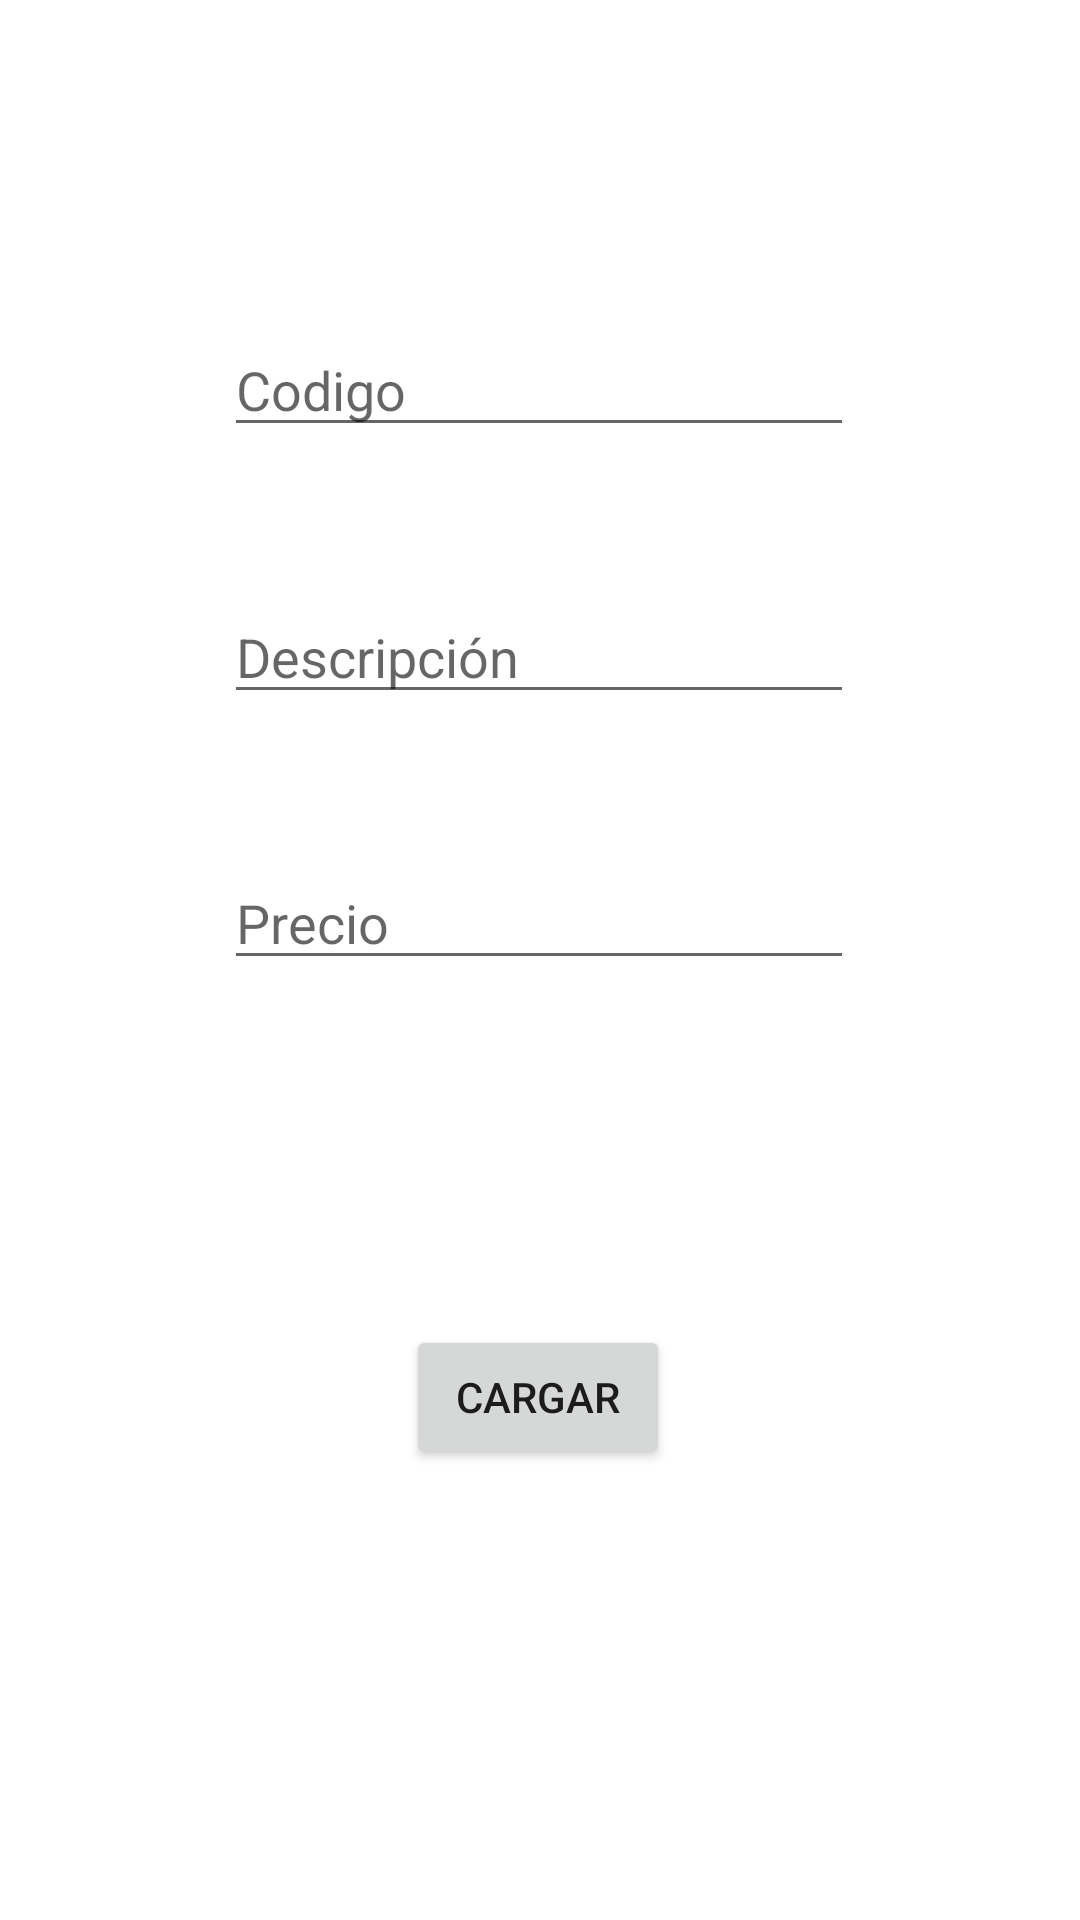

This screen was rendered from an Android layout file. Write that file and the resources it references.
<!-- AndroidManifest.xml: application theme Theme.TP3_Productos -->
<!-- res/layout/fragment_cargar.xml -->
<?xml version="1.0" encoding="utf-8"?>
<androidx.constraintlayout.widget.ConstraintLayout xmlns:android="http://schemas.android.com/apk/res/android"
    xmlns:app="http://schemas.android.com/apk/res-auto"
    xmlns:tools="http://schemas.android.com/tools"
    android:layout_width="match_parent"
    android:layout_height="match_parent"
    tools:context=".ui.cargar.CargarFragment">

    <EditText
        android:id="@+id/codigo"
        android:layout_width="wrap_content"
        android:layout_height="wrap_content"
        android:ems="10"
        android:hint="Codigo"
        android:inputType="text"
        app:layout_constraintBottom_toBottomOf="parent"
        app:layout_constraintEnd_toEndOf="parent"
        app:layout_constraintHorizontal_bias="0.497"
        app:layout_constraintStart_toStartOf="parent"
        app:layout_constraintTop_toTopOf="parent"
        app:layout_constraintVertical_bias="0.18" />

    <EditText
        android:id="@+id/descripcion"
        android:layout_width="wrap_content"
        android:layout_height="wrap_content"
        android:ems="10"
        android:hint="Descripción"
        android:inputType="text"
        app:layout_constraintBottom_toBottomOf="parent"
        app:layout_constraintEnd_toEndOf="parent"
        app:layout_constraintHorizontal_bias="0.497"
        app:layout_constraintStart_toStartOf="parent"
        app:layout_constraintTop_toBottomOf="@+id/codigo"
        app:layout_constraintVertical_bias="0.106" />

    <EditText
        android:id="@+id/precio"
        android:layout_width="wrap_content"
        android:layout_height="wrap_content"
        android:ems="10"
        android:hint="Precio"
        android:inputType="text"
        app:layout_constraintBottom_toBottomOf="parent"
        app:layout_constraintEnd_toEndOf="parent"
        app:layout_constraintHorizontal_bias="0.497"
        app:layout_constraintStart_toStartOf="parent"
        app:layout_constraintTop_toBottomOf="@+id/descripcion"
        app:layout_constraintVertical_bias="0.131" />

    <Button
        android:id="@+id/btCargar"
        android:layout_width="wrap_content"
        android:layout_height="wrap_content"
        android:text="@string/menu_cargar"
        app:layout_constraintBottom_toBottomOf="parent"
        app:layout_constraintEnd_toEndOf="parent"
        app:layout_constraintHorizontal_bias="0.498"
        app:layout_constraintStart_toStartOf="parent"
        app:layout_constraintTop_toBottomOf="@+id/precio"
        app:layout_constraintVertical_bias="0.434" />
</androidx.constraintlayout.widget.ConstraintLayout>
<!-- resources referenced by this layout -->
<resources>
  <string name="menu_cargar">Cargar</string>
  <style name="Theme.TP3_Productos" parent="Theme.MaterialComponents.DayNight.DarkActionBar">
          
          <item name="colorPrimary">@color/purple_500</item>
          <item name="colorPrimaryVariant">@color/purple_700</item>
          <item name="colorOnPrimary">@color/white</item>
          
          <item name="colorSecondary">@color/teal_200</item>
          <item name="colorSecondaryVariant">@color/teal_700</item>
          <item name="colorOnSecondary">@color/black</item>
          
          <item name="android:statusBarColor">?attr/colorPrimaryVariant</item>
          
      </style>
  <!-- not gathered from this repository: default colours our renderer supplied (Android Studio template values) -->
  <color name="purple_500">#FF6200EE</color>
  <color name="purple_700">#FF3700B3</color>
  <color name="teal_200">#FF03DAC5</color>
  <color name="teal_700">#FF018786</color>
  <color name="black">#FF000000</color>
  <color name="white">#FFFFFFFF</color>
</resources>
